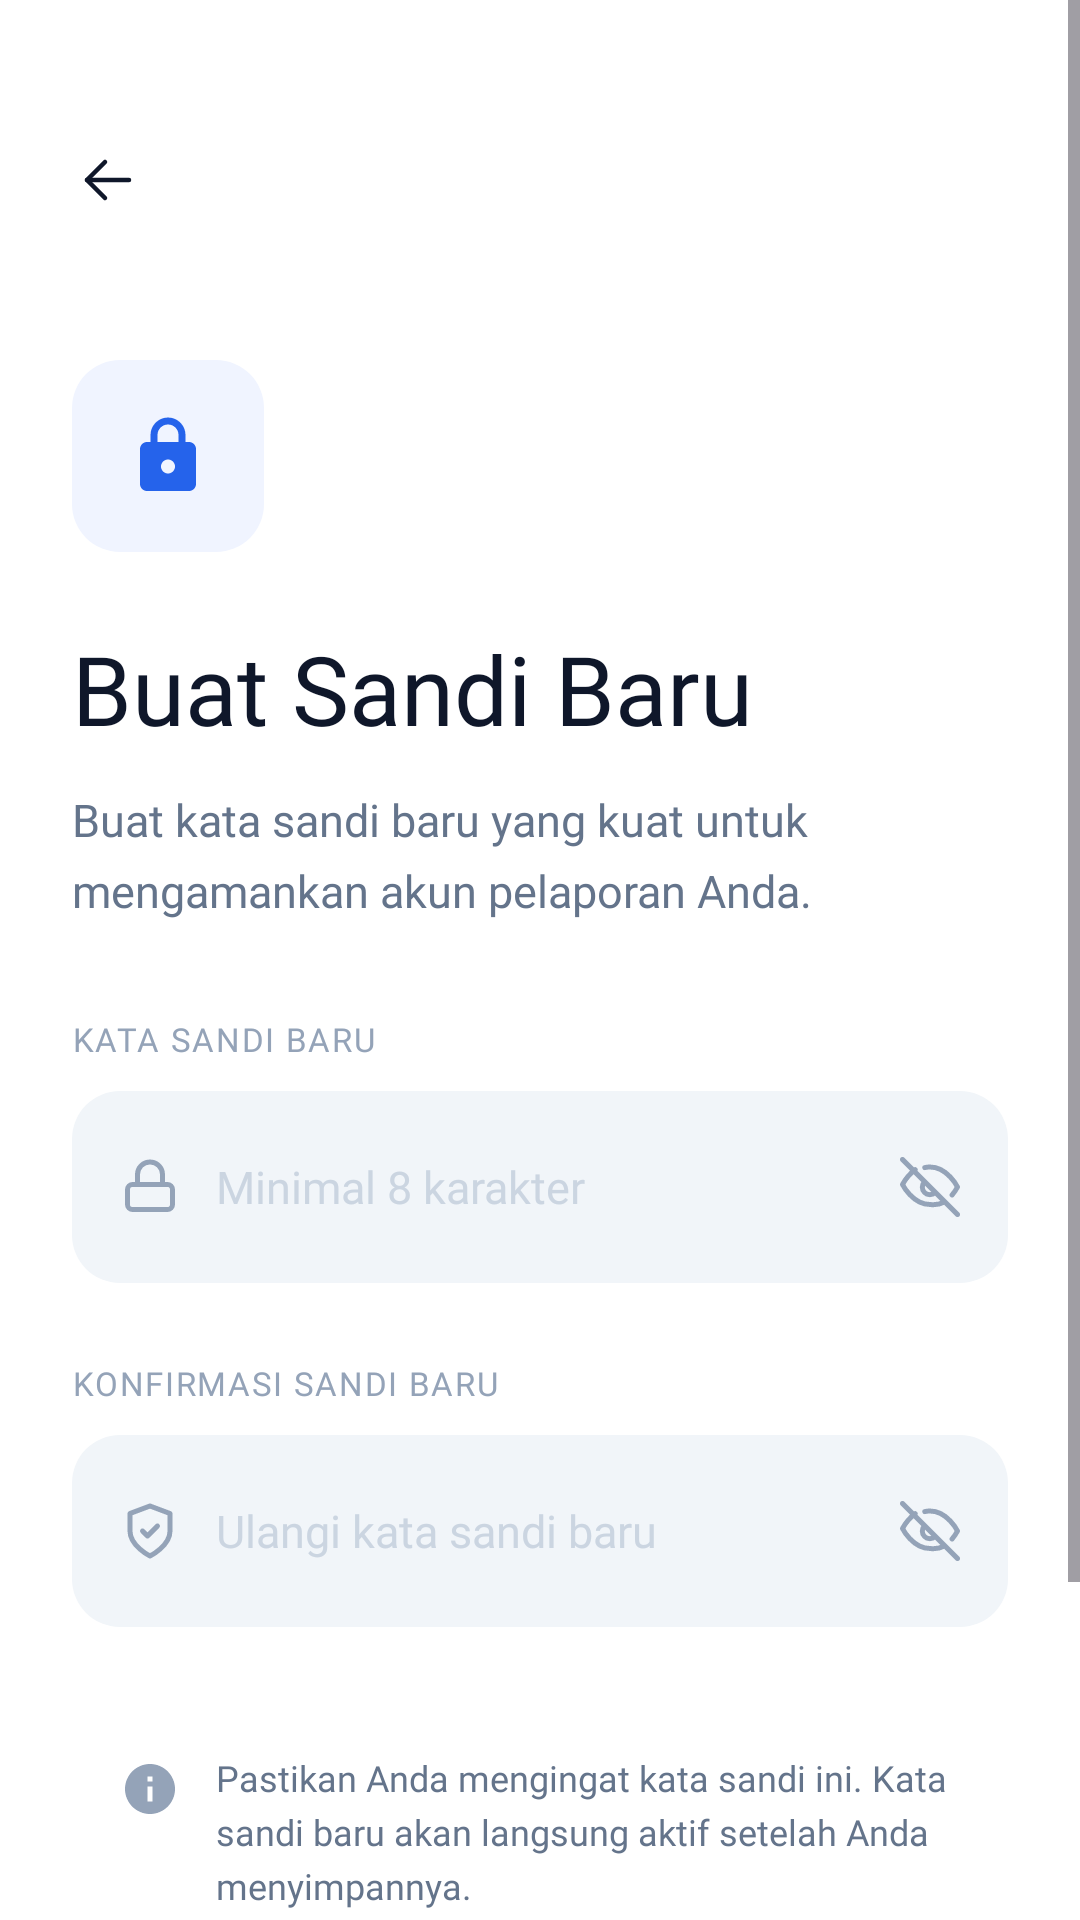

The Android layout XML behind this screen, and the referenced resources:
<!-- AndroidManifest.xml: application theme Theme.UTS -->
<!-- res/layout/fragment_buat_sandi_baru.xml -->
<?xml version="1.0" encoding="utf-8"?>
<ScrollView xmlns:android="http://schemas.android.com/apk/res/android"
    xmlns:app="http://schemas.android.com/apk/res-auto"
    xmlns:tools="http://schemas.android.com/tools"
    android:layout_width="match_parent"
    android:layout_height="match_parent"
    android:background="@color/white"
    android:fillViewport="true"
    tools:context=".BuatSandiBaruFragment">

    <androidx.constraintlayout.widget.ConstraintLayout
        android:layout_width="match_parent"
        android:layout_height="wrap_content"
        android:paddingStart="24dp"
        android:paddingTop="48dp"
        android:paddingEnd="24dp"
        android:paddingBottom="32dp">

        <ImageView
            android:id="@+id/btnBackReset"
            android:layout_width="24dp"
            android:layout_height="24dp"
            android:src="@drawable/ic_arrow_back_modern"
            app:layout_constraintStart_toStartOf="parent"
            app:layout_constraintTop_toTopOf="parent"
            app:tint="#0F172A" />

        <FrameLayout
            android:id="@+id/ivResetIconFrame"
            android:layout_width="64dp"
            android:layout_height="64dp"
            android:layout_marginTop="48dp"
            android:background="@drawable/bg_rounded_blue_light"
            app:layout_constraintStart_toStartOf="parent"
            app:layout_constraintTop_toBottomOf="@id/btnBackReset">

            <ImageView
                android:layout_width="28dp"
                android:layout_height="28dp"
                android:layout_gravity="center"
                android:src="@drawable/ic_lock_padat"
                app:tint="#2563EB" />
        </FrameLayout>

        <TextView
            android:id="@+id/tvResetTitle"
            android:layout_width="wrap_content"
            android:layout_height="wrap_content"
            android:layout_marginTop="24dp"
            android:fontFamily="@font/inter_extrabold"
            android:text="Buat Sandi Baru"
            android:textColor="#0F172A"
            android:textSize="32sp"
            app:layout_constraintStart_toStartOf="parent"
            app:layout_constraintTop_toBottomOf="@id/ivResetIconFrame" />

        <TextView
            android:id="@+id/tvResetSubtitle"
            android:layout_width="match_parent"
            android:layout_height="wrap_content"
            android:layout_marginTop="12dp"
            android:fontFamily="@font/inter_regular"
            android:lineSpacingExtra="6dp"
            android:text="Buat kata sandi baru yang kuat untuk mengamankan akun pelaporan Anda."
            android:textColor="#64748B"
            android:textSize="15sp"
            app:layout_constraintTop_toBottomOf="@id/tvResetTitle" />

        <TextView
            android:id="@+id/labelNewPass"
            android:layout_width="wrap_content"
            android:layout_height="wrap_content"
            android:layout_marginTop="32dp"
            android:fontFamily="@font/inter_bold"
            android:letterSpacing="0.05"
            android:text="KATA SANDI BARU"
            android:textColor="#94A3B8"
            android:textSize="11sp"
            app:layout_constraintStart_toStartOf="parent"
            app:layout_constraintTop_toBottomOf="@id/tvResetSubtitle" />

        <FrameLayout
            android:id="@+id/flInputNewPass"
            android:layout_width="match_parent"
            android:layout_height="64dp"
            android:layout_marginTop="10dp"
            android:background="@drawable/bg_input_modern"
            app:layout_constraintTop_toBottomOf="@id/labelNewPass">

            <ImageView
                android:layout_width="20dp"
                android:layout_height="20dp"
                android:layout_gravity="start|center_vertical"
                android:layout_marginStart="16dp"
                android:src="@drawable/ic_lock_outline"
                app:tint="#94A3B8" />

            <ImageView
                android:id="@+id/ivToggleNewPass"
                android:layout_width="20dp"
                android:layout_height="20dp"
                android:layout_gravity="end|center_vertical"
                android:layout_marginEnd="16dp"
                android:src="@drawable/ic_visibility_off"
                app:tint="#94A3B8" />

            <com.google.android.material.textfield.TextInputEditText
                android:id="@+id/etNewPassword"
                android:layout_width="match_parent"
                android:layout_height="match_parent"
                android:background="@color/transparent"
                android:fontFamily="@font/inter_regular"
                android:hint="Minimal 8 karakter"
                android:inputType="textPassword"
                android:paddingStart="48dp"
                android:paddingEnd="48dp"
                android:textColor="#0F172A"
                android:textColorHint="#CBD5E1"
                android:textSize="15sp" />
        </FrameLayout>

        <TextView
            android:id="@+id/labelConfirmPass"
            android:layout_width="wrap_content"
            android:layout_height="wrap_content"
            android:layout_marginTop="26dp"
            android:fontFamily="@font/inter_bold"
            android:letterSpacing="0.05"
            android:text="KONFIRMASI SANDI BARU"
            android:textColor="#94A3B8"
            android:textSize="11sp"
            app:layout_constraintStart_toStartOf="parent"
            app:layout_constraintTop_toBottomOf="@id/flInputNewPass" />

        <FrameLayout
            android:id="@+id/flInputConfirmPass"
            android:layout_width="match_parent"
            android:layout_height="64dp"
            android:layout_marginTop="10dp"
            android:background="@drawable/bg_input_modern"
            app:layout_constraintTop_toBottomOf="@id/labelConfirmPass">

            <ImageView
                android:layout_width="20dp"
                android:layout_height="20dp"
                android:layout_gravity="start|center_vertical"
                android:layout_marginStart="16dp"
                android:src="@drawable/ic_shield_check_outline"
                app:tint="#94A3B8" />

            <ImageView
                android:id="@+id/ivToggleConfirmPass"
                android:layout_width="20dp"
                android:layout_height="20dp"
                android:layout_gravity="end|center_vertical"
                android:layout_marginEnd="16dp"
                android:src="@drawable/ic_visibility_off"
                app:tint="#94A3B8" />

            <com.google.android.material.textfield.TextInputEditText
                android:id="@+id/etConfirmPassword"
                android:layout_width="match_parent"
                android:layout_height="match_parent"
                android:background="@color/transparent"
                android:fontFamily="@font/inter_regular"
                android:hint="Ulangi kata sandi baru"
                android:inputType="textPassword"
                android:paddingStart="48dp"
                android:paddingEnd="48dp"
                android:textColor="#0F172A"
                android:textColorHint="#CBD5E1"
                android:textSize="15sp" />
        </FrameLayout>

        <LinearLayout
            android:id="@+id/infoBoxReset"
            android:layout_width="match_parent"
            android:layout_height="wrap_content"
            android:layout_marginTop="26dp"
            android:background="@drawable/bg_info_slate"
            android:orientation="horizontal"
            android:padding="16dp"
            app:layout_constraintTop_toBottomOf="@id/flInputConfirmPass">

            <ImageView
                android:layout_width="20dp"
                android:layout_height="20dp"
                android:layout_marginTop="2dp"
                android:src="@drawable/ic_info_modern" />

            <TextView
                android:layout_width="match_parent"
                android:layout_height="wrap_content"
                android:layout_marginStart="12dp"
                android:fontFamily="@font/inter_regular"
                android:lineSpacingExtra="4dp"
                android:text="Pastikan Anda mengingat kata sandi ini. Kata sandi baru akan langsung aktif setelah Anda menyimpannya."
                android:textColor="#64748B"
                android:textSize="12sp" />
        </LinearLayout>

        <Space
            android:layout_width="match_parent"
            android:layout_height="0dp"
            app:layout_constraintBottom_toTopOf="@id/btnSavePassword"
            app:layout_constraintTop_toBottomOf="@id/infoBoxReset"
            app:layout_constraintVertical_weight="1" />

        <com.google.android.material.button.MaterialButton
            android:id="@+id/btnSavePassword"
            style="@style/Widget.MaterialComponents.Button"
            android:layout_width="match_parent"
            android:layout_height="60dp"
            android:layout_marginTop="32dp"
            android:backgroundTint="#2563EB"
            android:fontFamily="@font/inter_bold"
            android:text="Simpan Sandi Baru"
            android:textAllCaps="false"
            android:textColor="@color/white"
            android:textSize="16sp"
            app:cornerRadius="16dp"
            app:elevation="8dp"
            app:icon="@drawable/ic_save_modern"
            app:iconGravity="textEnd"
            app:iconPadding="10dp"
            app:iconSize="18dp"
            app:iconTint="@color/white"
            app:layout_constraintBottom_toBottomOf="parent"
            app:layout_constraintTop_toBottomOf="@id/infoBoxReset"
            app:layout_constraintVertical_bias="1.0" />

    </androidx.constraintlayout.widget.ConstraintLayout>
</ScrollView>
<!-- resources referenced by this layout -->
<resources>
  <color name="transparent">#00000000</color>
  <color name="white">#FFFFFF</color>
  <!-- drawable bg_input_modern (drawable) -->
  <?xml version="1.0" encoding="utf-8"?>
  <shape xmlns:android="http://schemas.android.com/apk/res/android" android:shape="rectangle">
      <solid android:color="@color/input_bg" />
      <corners android:radius="16dp" />
  </shape>
  <!-- drawable bg_rounded_blue_light (drawable) -->
  <?xml version="1.0" encoding="utf-8"?>
  <shape xmlns:android="http://schemas.android.com/apk/res/android" android:shape="rectangle">
      <solid android:color="@color/blue_50" />
      <corners android:radius="16dp" />
  </shape>
  <!-- drawable ic_arrow_back_modern (drawable) -->
  <?xml version="1.0" encoding="utf-8"?>
  <vector xmlns:android="http://schemas.android.com/apk/res/android"
      android:width="24dp"
      android:height="24dp"
      android:viewportWidth="24"
      android:viewportHeight="24">
      <path
          android:pathData="M19,12H5"
          android:strokeColor="#FFFFFF"
          android:strokeWidth="1.5"
          android:strokeLineCap="round"
          android:strokeLineJoin="round"/>
      <path
          android:pathData="M11,18L5,12L11,6"
          android:strokeColor="#FFFFFF"
          android:strokeWidth="1.5"
          android:strokeLineCap="round"
          android:strokeLineJoin="round"/>
  </vector>
  <!-- drawable ic_info_modern (drawable) -->
  <vector xmlns:android="http://schemas.android.com/apk/res/android"
      android:width="24dp" android:height="24dp"
      android:viewportWidth="24" android:viewportHeight="24">
      <path android:fillColor="#94A3B8"
          android:pathData="M12,2C6.48,2 2,6.48 2,12s4.48,10 10,10 10,-4.48 10,-10S17.52,2 12,2zM13,17h-2v-6h2v6zM13,9h-2V7h2v2z"/>
  </vector>
  <!-- drawable ic_save_modern (drawable) -->
  <vector xmlns:android="http://schemas.android.com/apk/res/android"
      android:width="24dp" android:height="24dp"
      android:viewportWidth="24" android:viewportHeight="24">
      <path android:fillColor="#FFFFFF"
          android:pathData="M17,3H5C3.89,3 3,3.9 3,5V19C3,20.1 3.89,21 5,21H19C20.1,21 21,20.1 21,19V7L17,3zM12,19c-1.66,0 -3,-1.34 -3,-3s1.34,-3 3,-3 3,1.34 3,3 -1.34,3 -3,3zM15,9H5V5H15V9z"/>
  </vector>
  <!-- drawable ic_shield_check_outline (drawable) -->
  <vector xmlns:android="http://schemas.android.com/apk/res/android"
      android:width="24dp" android:height="24dp"
      android:viewportWidth="24" android:viewportHeight="24">
      <path android:fillColor="#00000000" android:strokeColor="#94A3B8"
          android:strokeWidth="2" android:strokeLineCap="round" android:strokeLineJoin="round"
          android:pathData="M12,22s8,-4 8,-10V5l-8,-3 -8,3v7c0,6 8,10 8,10z"/>
      <path android:fillColor="#00000000" android:strokeColor="#94A3B8"
          android:strokeWidth="2" android:strokeLineCap="round" android:strokeLineJoin="round"
          android:pathData="M9,12l2,2 4,-4"/>
  </vector>
  <!-- drawable ic_visibility_off (drawable) -->
  <vector xmlns:android="http://schemas.android.com/apk/res/android"
      android:width="24dp" android:height="24dp"
      android:viewportWidth="24" android:viewportHeight="24">
      <path android:fillColor="#00000000" android:strokeColor="#94A3B8"
          android:strokeWidth="2" android:strokeLineCap="round" android:strokeLineJoin="round"
          android:pathData="M17.94,17.94A10.07,10.07 0,0 1,12 19c-7,0 -11,-8 -11,-8a18.45,18.45 0,0 1,5.06 -5.94M9.9,4.24A9.12,9.12 0,0 1,12 4c7,0 11,8 11,8a18.5,18.5 0,0 1,-2.16 3.19m-6.72,-1.07a3,3 0,1 1,-4.24 -4.24M1,1l22,22"/>
  </vector>
  <style name="Theme.UTS" parent="Base.Theme.UTS" />
  <color name="input_bg">#F1F5F9</color>
  <color name="blue_50">#F0F4FF</color>
  <style name="Base.Theme.UTS" parent="Theme.Material3.DayNight.NoActionBar">
          
          
  
          
          <item name="android:windowSplashScreenBackground">#2563EB</item>
          
          <item name="android:windowSplashScreenAnimatedIcon">@android:color/transparent</item>
      </style>
</resources>
